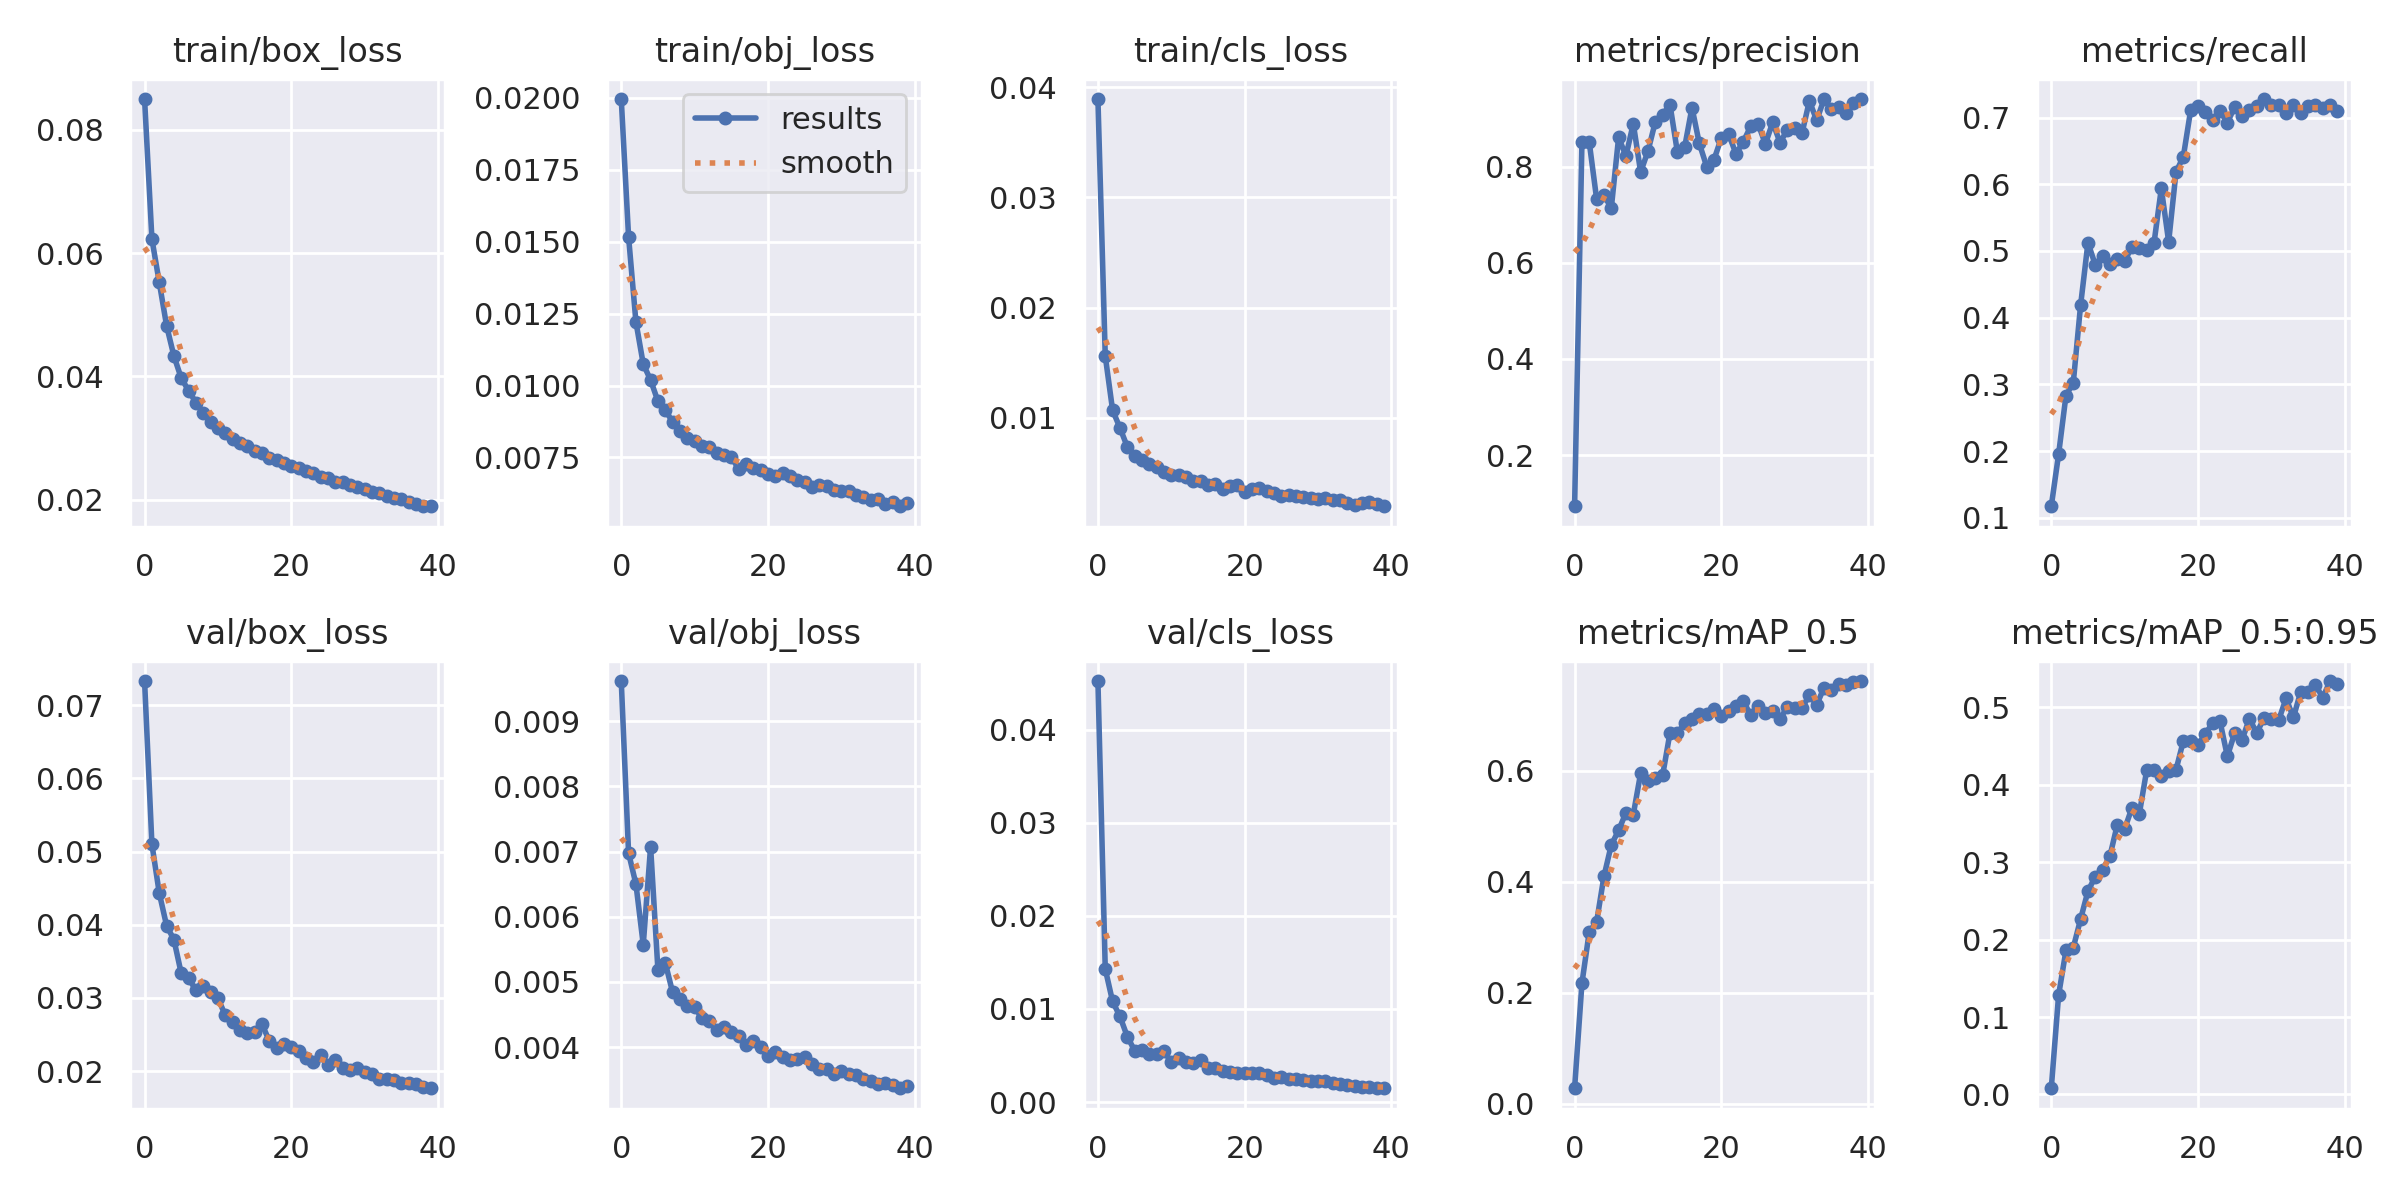

Values plotted in this chart, from the file beside it:
epoch, train/box_loss, train/obj_loss, train/cls_loss, metrics/precision, metrics/recall, metrics/mAP_0.5, metrics/mAP_0.5:0.95, val/box_loss, val/obj_loss, val/cls_loss, x/lr0, x/lr1, x/lr2
0, 0.08496, 0.01996, 0.03893, 0.09344, 0.1174, 0.02756, 0.008061, 0.07331, 0.009618, 0.04522, 0.07011, 0.003321, 0.003321
1, 0.06227, 0.01517, 0.01561, 0.8506, 0.1954, 0.2168, 0.1283, 0.05101, 0.006978, 0.0143, 0.03994, 0.00649, 0.00649
2, 0.05526, 0.01221, 0.01071, 0.8504, 0.2831, 0.3097, 0.1859, 0.04435, 0.006503, 0.0108, 0.009612, 0.009494, 0.009494
3, 0.04822, 0.01075, 0.009101, 0.733, 0.3026, 0.3272, 0.1896, 0.03988, 0.005572, 0.009209, 0.009258, 0.009258, 0.009258
4, 0.0433, 0.01019, 0.00739, 0.7411, 0.4191, 0.4093, 0.2265, 0.03797, 0.007076, 0.00704, 0.009258, 0.009258, 0.009258
5, 0.03971, 0.009456, 0.006511, 0.7133, 0.5124, 0.466, 0.2626, 0.03335, 0.00518, 0.005533, 0.00901, 0.00901, 0.00901
6, 0.0377, 0.009156, 0.006229, 0.8607, 0.4792, 0.4923, 0.2814, 0.03269, 0.005294, 0.005542, 0.008762, 0.008762, 0.008762
7, 0.03575, 0.008734, 0.005846, 0.8221, 0.4928, 0.5241, 0.2899, 0.03105, 0.004841, 0.005176, 0.008515, 0.008515, 0.008515
8, 0.03415, 0.008419, 0.005544, 0.8895, 0.4803, 0.5208, 0.308, 0.03169, 0.004731, 0.005192, 0.008268, 0.008268, 0.008268
9, 0.03262, 0.008189, 0.005113, 0.7887, 0.4875, 0.5951, 0.3483, 0.03079, 0.004632, 0.005468, 0.00802, 0.00802, 0.00802
10, 0.03169, 0.008073, 0.00481, 0.8321, 0.4848, 0.5817, 0.3427, 0.03, 0.004615, 0.004283, 0.007772, 0.007772, 0.007772
11, 0.03084, 0.00789, 0.004808, 0.8932, 0.5064, 0.587, 0.3702, 0.02761, 0.004441, 0.004706, 0.007525, 0.007525, 0.007525
12, 0.02993, 0.007861, 0.004622, 0.9079, 0.5049, 0.5914, 0.3623, 0.02669, 0.004396, 0.004259, 0.007278, 0.007278, 0.007278
13, 0.02923, 0.007666, 0.004322, 0.9291, 0.5021, 0.6678, 0.4183, 0.02561, 0.004266, 0.00417, 0.00703, 0.00703, 0.00703
14, 0.02878, 0.007575, 0.004275, 0.8311, 0.5118, 0.6669, 0.4193, 0.02515, 0.004301, 0.004469, 0.006783, 0.006783, 0.006783
15, 0.02791, 0.007526, 0.00393, 0.8405, 0.5938, 0.6855, 0.4114, 0.02531, 0.004231, 0.003708, 0.006535, 0.006535, 0.006535
16, 0.02766, 0.007096, 0.004042, 0.9228, 0.5138, 0.6925, 0.418, 0.02643, 0.004166, 0.003667, 0.006287, 0.006287, 0.006287
17, 0.02671, 0.007265, 0.00359, 0.8481, 0.6182, 0.7026, 0.4191, 0.02412, 0.004026, 0.003353, 0.00604, 0.00604, 0.00604
18, 0.0265, 0.007128, 0.003832, 0.8002, 0.6414, 0.7021, 0.4564, 0.02316, 0.004092, 0.003264, 0.005792, 0.005792, 0.005792
19, 0.02592, 0.007069, 0.003938, 0.8146, 0.7113, 0.7113, 0.4562, 0.02378, 0.003996, 0.003119, 0.005545, 0.005545, 0.005545
20, 0.0255, 0.006908, 0.003279, 0.8597, 0.7166, 0.6987, 0.4512, 0.02331, 0.003868, 0.00312, 0.005298, 0.005298, 0.005298
21, 0.02517, 0.006847, 0.003593, 0.8674, 0.7084, 0.7067, 0.4656, 0.0228, 0.003924, 0.003095, 0.00505, 0.00505, 0.00505
22, 0.02471, 0.006974, 0.003612, 0.8265, 0.6966, 0.7162, 0.4796, 0.02185, 0.003845, 0.003071, 0.004803, 0.004803, 0.004803
23, 0.02432, 0.006861, 0.003343, 0.8521, 0.7099, 0.7254, 0.4816, 0.02129, 0.003809, 0.002928, 0.004555, 0.004555, 0.004555
24, 0.02372, 0.006709, 0.003159, 0.8838, 0.6926, 0.6995, 0.4366, 0.02221, 0.003818, 0.002629, 0.004307, 0.004307, 0.004307
25, 0.02356, 0.006634, 0.00296, 0.8895, 0.7158, 0.7163, 0.4666, 0.0208, 0.003844, 0.002722, 0.00406, 0.00406, 0.00406
26, 0.02296, 0.006462, 0.002993, 0.8471, 0.7017, 0.703, 0.4577, 0.02156, 0.003739, 0.002477, 0.003812, 0.003812, 0.003812
27, 0.02282, 0.006538, 0.002916, 0.8921, 0.7112, 0.7079, 0.4851, 0.02048, 0.003669, 0.002452, 0.003565, 0.003565, 0.003565
28, 0.02245, 0.006494, 0.002848, 0.85, 0.7173, 0.6928, 0.4669, 0.0202, 0.003669, 0.002367, 0.003318, 0.003318, 0.003318
29, 0.02211, 0.006378, 0.002713, 0.8769, 0.7278, 0.7154, 0.4857, 0.0204, 0.003585, 0.00223, 0.00307, 0.00307, 0.00307
30, 0.02173, 0.006332, 0.002603, 0.8811, 0.7187, 0.713, 0.4846, 0.01994, 0.003626, 0.002276, 0.002822, 0.002822, 0.002822
31, 0.02133, 0.006329, 0.002776, 0.8698, 0.7188, 0.713, 0.4833, 0.01963, 0.00358, 0.002212, 0.002575, 0.002575, 0.002575
32, 0.02103, 0.006205, 0.002585, 0.9365, 0.7064, 0.7356, 0.5113, 0.01889, 0.003573, 0.002042, 0.002328, 0.002328, 0.002328
33, 0.02059, 0.006122, 0.002586, 0.8963, 0.7184, 0.7185, 0.4868, 0.01891, 0.003516, 0.001935, 0.00208, 0.00208, 0.00208
34, 0.02029, 0.006009, 0.002246, 0.9406, 0.7064, 0.7496, 0.5198, 0.01873, 0.003487, 0.001823, 0.001832, 0.001832, 0.001832
35, 0.0202, 0.006042, 0.002119, 0.9194, 0.717, 0.7448, 0.5193, 0.01839, 0.003429, 0.00169, 0.001585, 0.001585, 0.001585
36, 0.01963, 0.00589, 0.002239, 0.925, 0.7188, 0.7551, 0.529, 0.01841, 0.003442, 0.001667, 0.001337, 0.001337, 0.001337
37, 0.01938, 0.005969, 0.002352, 0.9126, 0.7143, 0.754, 0.5123, 0.01827, 0.003422, 0.001599, 0.00109, 0.00109, 0.00109
38, 0.01905, 0.005804, 0.002203, 0.9329, 0.7189, 0.759, 0.5337, 0.01785, 0.003368, 0.001551, 0.0008425, 0.0008425, 0.0008425
39, 0.01895, 0.005914, 0.001989, 0.9406, 0.71, 0.7613, 0.5303, 0.01766, 0.003404, 0.001484, 0.000595, 0.000595, 0.000595
